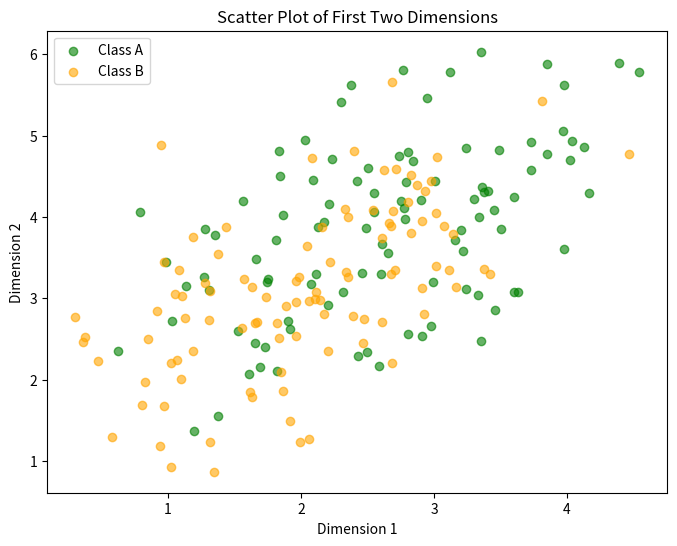

Write the Python code that produced this figure.
import numpy as np
import matplotlib.pyplot as plt

np.random.seed(0)

mean_A = np.array([2.5, 3.6, 1.2, 7.4, 0.9, 5.5, 3.1, 6.8, 2.7, 4.0])
mean_B = np.array([2.0, 3.1, 1.1, 7.0, 0.8, 5.3, 3.0, 6.6, 2.6, 3.9])

cov_matrix = np.array([
    [1, 0.5, 0.3, 0, 0, 0, 0, 0, 0, 0],
    [0.5, 1, 0.5, 0, 0, 0, 0, 0, 0, 0],
    [0.3, 0.5, 1, 0, 0, 0, 0, 0, 0, 0],
    [0, 0, 0, 1, 0.5, 0.3, 0, 0, 0, 0],
    [0, 0, 0, 0.5, 1, 0.5, 0, 0, 0, 0],
    [0, 0, 0, 0.3, 0.5, 1, 0, 0, 0, 0],
    [0, 0, 0, 0, 0, 0, 1, 0.5, 0.3, 0],
    [0, 0, 0, 0, 0, 0, 0.5, 1, 0.5, 0],
    [0, 0, 0, 0, 0, 0, 0.3, 0.5, 1, 0],
    [0, 0, 0, 0, 0, 0, 0, 0, 0, 1]
])

class_A = np.random.multivariate_normal(mean_A, cov_matrix, 100)
class_B = np.random.multivariate_normal(mean_B, cov_matrix, 100)

data = np.vstack((class_A, class_B))
labels = np.array([0] * 100 + [1] * 100)

plt.figure(figsize=(8, 6))
plt.scatter(class_A[:, 0], class_A[:, 1], label='Class A', alpha=0.6, color='green')
plt.scatter(class_B[:, 0], class_B[:, 1], label='Class B', alpha=0.6, color='orange')
plt.xlabel('Dimension 1')
plt.ylabel('Dimension 2')
plt.legend()
plt.title("Scatter Plot of First Two Dimensions")
plt.show()

np.save('data.npy', data)
np.save('labels.npy', labels)
